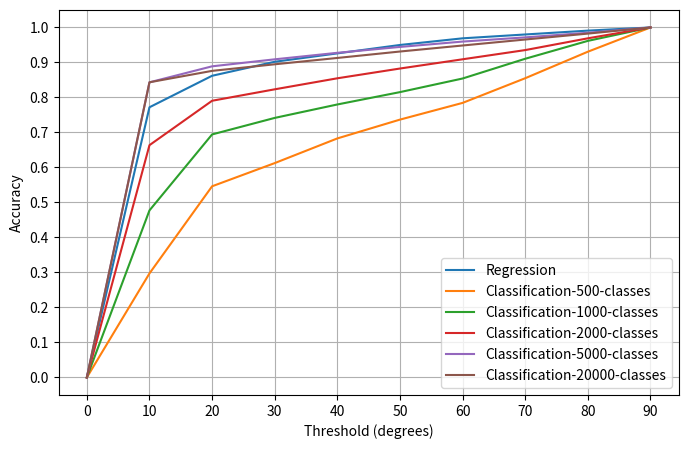

Here is the Python script that generated this plot:
import matplotlib.pyplot as plt
import numpy as np


thresholds = [theta for theta in range(0, 95, 10)]
az_el = [0.0000, 0.7802, 0.9116, 0.9498, 0.9656, 0.9776, 0.9848, 0.9902, 0.9959, 1.0000]

az_el_ip =  [0.0000, 0.6921, 0.8775, 0.9182, 0.9396, 0.9565, 0.9707, 0.9832, 0.9925, 1.0000] 

#quaternion = [0.0000, 0.7205, 0.8872, 0.9330, 0.9586, 0.9724, 0.9806, 0.9878, 0.9942, 1.0000]
quaternion = [0.0000, 0.7720, 0.8620, 0.9020, 0.9260, 0.9500, 0.9690, 0.9800, 0.9910, 1.0000]
classification_500 = [0.0, 0.29725, 0.54625, 0.6125, 0.683, 0.73675, 0.7845, 0.855, 0.93075, 1.0]
#classification_1000 = [0.7321, 0.9646, 0.9719, 0.9735, 0.9754, 0.9794, 0.9841, 0.9894, 0.9955, 1.0000]
classification_1000 = [0.0000, 0.4773, 0.6944, 0.7416, 0.7800, 0.8153, 0.8542, 0.9106, 0.9617, 1.0000]
#classification_2000 = [0.7126, 0.9494, 0.9596, 0.9647, 0.9696, 0.9757, 0.9824, 0.9873, 0.9944, 1.0000]
classification_2000 = [0.0000, 0.6637, 0.7906, 0.8233, 0.8548, 0.8827, 0.9091, 0.9354, 0.9690, 1.0000] 
#classification_5000 = [0.6325, 0.9071, 0.9240, 0.9354, 0.9489, 0.9625, 0.9745, 0.9831, 0.9920, 1.0000]
classification_5000 = [0.0000, 0.8433, 0.8890, 0.9090, 0.9276, 0.9444, 0.9597, 0.9717, 0.9849, 1.0000]
classification_20000 = [0.0000, 0.8434, 0.8760, 0.8948, 0.9129, 0.9313, 0.9485, 0.9656, 0.9825, 1.0000]
plt.figure(figsize=[8, 5])
#plt.title("Accuracy of the CNN")
#plt.figure()
plt.ylabel("Accuracy")
plt.xlabel("Threshold (degrees)")
plt.xticks(ticks=[i for i in range(0, 95, 10)])
plt.yticks(ticks=[i/10 for i in range(11)])

#plt.plot(thresholds, az_el, label="Azimuth-Elevation-to-quaternions")
#plt.plot(thresholds, az_el_ip, label="Regression: Euler-to-quaternions")
plt.plot(thresholds, quaternion, label="Regression")
plt.plot(thresholds, classification_500, label="Classification-500-classes")
plt.plot(thresholds, classification_1000, label="Classification-1000-classes")
plt.plot(thresholds, classification_2000, label="Classification-2000-classes")
plt.plot(thresholds, classification_5000, label="Classification-5000-classes")
plt.plot(thresholds, classification_20000, label="Classification-20000-classes")
plt.legend(loc="lower right")
plt.grid(True)
plt.savefig("accuracy_quaternion_reg_classification.png")
